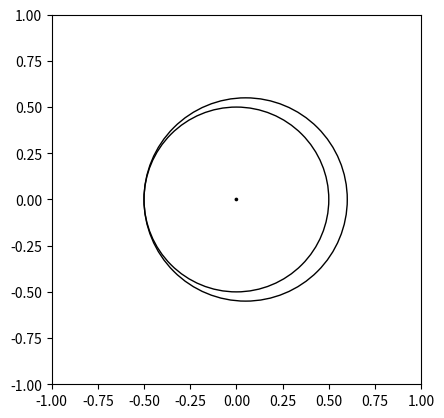

This chart was generated by the following Python code:
""" This is doing the growth part.

Takes in: inital center, initial radius, max point on boundary, and growth constant.

Outputs: a graph showing the intial circle and the new circle.
"""
import matplotlib.pyplot as plt
import matplotlib.patches as patches
import numpy as np

# fig1 = plt.figure()
# ax1 = fig1.add_subplot(111, aspect='equal')
# ax1.axis([-1, 1, -1, 1])
# ax1.add_patch(patches.Circle((0,0), 1, fill=False))
# fig1.savefig('circle1.png')

def add_circle(subplot, center, radius):
    """ Adds a circle of input center and radius to subplot.
    """
    subplot.add_patch(patches.Circle(center, radius, fill=False))

def add_point(subplot, coordinates):
    """ Adds a point (very small circle) at input coordinates to subplot.
    """
    subplot.add_patch(patches.Circle(coordinates, .01, facecolor='#000000'))

def find_new_center(rad_i, d, center_i, max_pt):
    """ Calculates center of new circle after a season of growth.

        Input: initial radius, d, initial center, maximum point

        Returns: new center, new radius
    """
    x_new = d * abs((center_i[0] - max_pt[0])) / rad_i
    y_new = d * abs((center_i[1] - max_pt[1])) / rad_i
    center_new = (x_new, y_new)
    return center_new

def find_distance(rad_i, k_growth):
    rad_new = rad_i * k_growth
    d = rad_new - rad_i
    return d, rad_new

def add_new_circle(subplot, center_i, rad_i, k, max_pt):
    d, rad_new = find_distance(rad_i, k)
    center_new = find_new_center(rad_i, d, center_i, max_pt)
    add_circle(subplot, center_new, rad_new)



# Define variables
center_i = (0, 0)       # center of initial circle
rad_i = .5              # radius of initial circle
k = 1.1                 # rate of increasing radius
max_pt = (.5, 0)        # point of maximum sunniness on boundary, Currently arbitrary
# Set up plot
fig1 = plt.figure()
ax1 = fig1.add_subplot(111, aspect='equal')
ax1.axis([-1, 1, -1, 1])

add_circle(ax1, center_i, rad_i)
add_point(ax1, center_i)
add_new_circle(ax1, center_i, rad_i, k, max_pt)
#
# add_circle(ax1, (0,0), .5)
# add_point(ax1, (0,0))
# add_point(ax1, (.5,0))
# add_new_circle(ax1, .5, 1.1, (0,0), (.5,0))
fig1.savefig('circle1.png')
